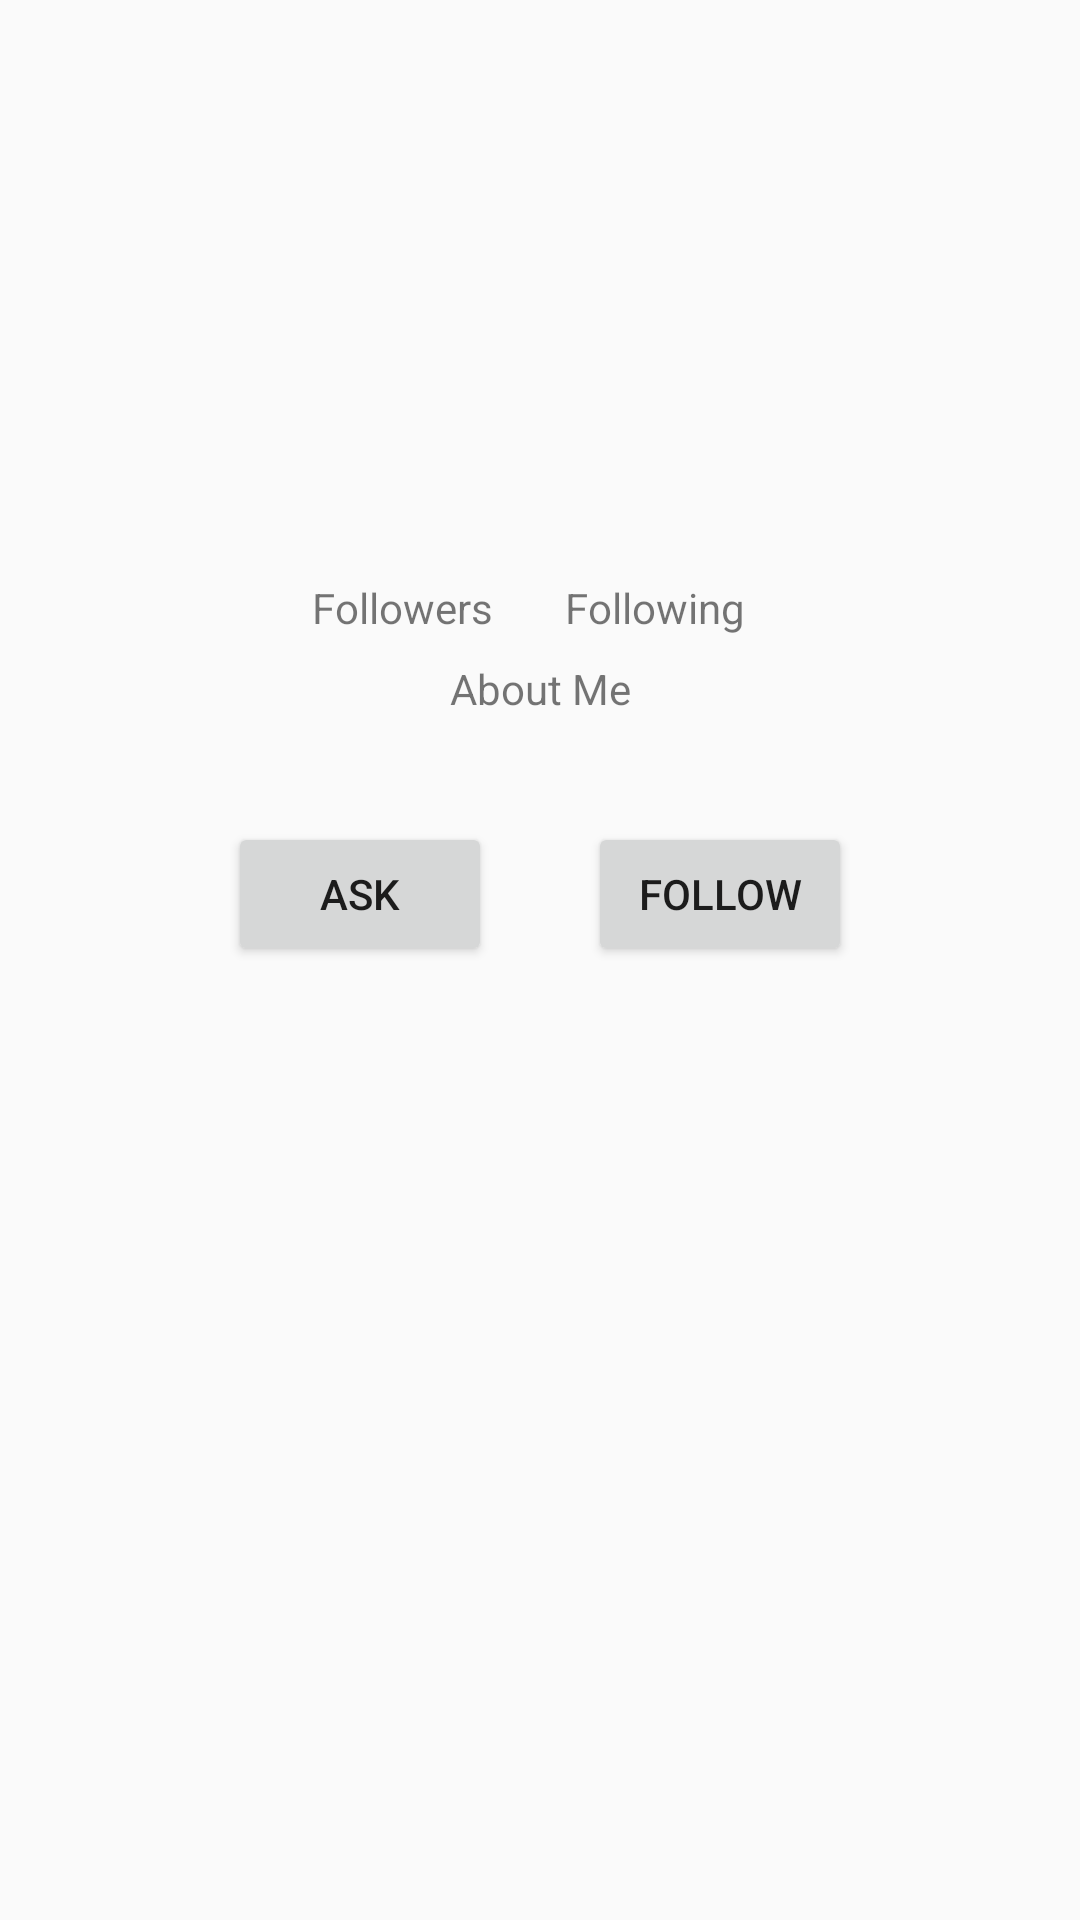

Here is an Android app screen rendered from its layout file. Give the layout XML and the strings, colors and styles it references.
<!-- AndroidManifest.xml: application theme AppTheme -->
<!-- res/layout/activity_profile.xml -->
<?xml version="1.0" encoding="utf-8"?>
<ScrollView
    xmlns:app="http://schemas.android.com/apk/res-auto"
    xmlns:tools="http://schemas.android.com/tools"
    xmlns:android="http://schemas.android.com/apk/res/android"
    android:layout_width="match_parent"
    android:layout_height="match_parent">

    <android.support.constraint.ConstraintLayout
        android:layout_width="match_parent"
        android:layout_height="wrap_content"
        tools:context=".ProfileActivity">

        <ImageView
            android:id="@+id/iv_avatar_profile_act"
            android:layout_width="150dp"
            android:layout_height="150dp"
            android:layout_marginEnd="8dp"
            android:layout_marginLeft="8dp"
            android:layout_marginRight="8dp"
            android:layout_marginStart="8dp"
            android:layout_marginTop="8dp"
            app:layout_constraintEnd_toEndOf="parent"
            app:layout_constraintStart_toStartOf="parent"
            app:layout_constraintTop_toTopOf="parent"
            app:srcCompat="@drawable/user" />

        <TextView
            android:id="@+id/tv_followers_profile_act"
            android:layout_width="wrap_content"
            android:layout_height="wrap_content"
            android:layout_marginEnd="4dp"
            android:layout_marginRight="4dp"
            android:layout_marginTop="8dp"
            android:text="@string/followers"
            app:layout_constraintEnd_toStartOf="@+id/tv_followers_number"
            app:layout_constraintHorizontal_chainStyle="packed"
            app:layout_constraintStart_toStartOf="parent"
            app:layout_constraintTop_toBottomOf="@+id/tv_username_profile_act" />

        <TextView
            android:id="@+id/tv_following_profile_act"
            android:layout_width="wrap_content"
            android:layout_height="wrap_content"
            android:layout_marginEnd="4dp"
            android:layout_marginLeft="8dp"
            android:layout_marginRight="4dp"
            android:layout_marginStart="8dp"
            android:layout_marginTop="8dp"
            android:text="@string/following"
            app:layout_constraintEnd_toStartOf="@+id/tv_following_number"
            app:layout_constraintStart_toEndOf="@+id/tv_followers_number"
            app:layout_constraintTop_toBottomOf="@+id/tv_username_profile_act" />

        <TextView
            android:id="@+id/tv_about_me_profile_act"
            android:layout_width="wrap_content"
            android:layout_height="wrap_content"
            android:layout_marginEnd="8dp"
            android:layout_marginLeft="8dp"
            android:layout_marginRight="8dp"
            android:layout_marginStart="8dp"
            android:layout_marginTop="8dp"
            android:text="@string/about_me"
            app:layout_constraintEnd_toEndOf="parent"
            app:layout_constraintStart_toStartOf="parent"
            app:layout_constraintTop_toBottomOf="@+id/tv_followers_profile_act" />

        <TextView
            android:id="@+id/tv_username_profile_act"
            android:layout_width="wrap_content"
            android:layout_height="wrap_content"
            android:layout_marginEnd="8dp"
            android:layout_marginLeft="8dp"
            android:layout_marginRight="8dp"
            android:layout_marginStart="8dp"
            android:layout_marginTop="8dp"
            tools:text="Username"
            app:layout_constraintEnd_toEndOf="@+id/iv_avatar_profile_act"
            app:layout_constraintStart_toStartOf="@+id/iv_avatar_profile_act"
            app:layout_constraintTop_toBottomOf="@+id/iv_avatar_profile_act" />

        <Button
            android:id="@+id/btn_ask_profile_act"
            android:layout_width="wrap_content"
            android:layout_height="wrap_content"
            android:layout_marginEnd="16dp"
            android:layout_marginLeft="8dp"
            android:layout_marginRight="16dp"
            android:layout_marginStart="8dp"
            android:layout_marginTop="8dp"
            android:text="@string/ask"
            app:layout_constraintEnd_toStartOf="@+id/btn_follow_profile_act"
            app:layout_constraintHorizontal_chainStyle="packed"
            app:layout_constraintStart_toStartOf="parent"
            app:layout_constraintTop_toBottomOf="@+id/tv_about_me_value_profile_act" />

        <Button
            android:id="@+id/btn_follow_profile_act"
            android:layout_width="wrap_content"
            android:layout_height="wrap_content"
            android:layout_marginEnd="8dp"
            android:layout_marginLeft="16dp"
            android:layout_marginRight="8dp"
            android:layout_marginStart="16dp"
            android:layout_marginTop="8dp"
            android:text="@string/follow"
            app:layout_constraintEnd_toEndOf="parent"
            app:layout_constraintStart_toEndOf="@+id/btn_ask_profile_act"
            app:layout_constraintTop_toBottomOf="@+id/tv_about_me_value_profile_act" />

        <TextView
            android:id="@+id/tv_followers_number"
            android:layout_width="wrap_content"
            android:layout_height="wrap_content"
            android:layout_marginEnd="8dp"
            android:layout_marginLeft="4dp"
            android:layout_marginRight="8dp"
            android:layout_marginStart="4dp"
            android:layout_marginTop="8dp"
            app:layout_constraintEnd_toStartOf="@+id/tv_following_profile_act"
            app:layout_constraintStart_toEndOf="@+id/tv_followers_profile_act"
            app:layout_constraintTop_toBottomOf="@+id/tv_username_profile_act"
            tools:text="#" />

        <TextView
            android:id="@+id/tv_following_number"
            android:layout_width="wrap_content"
            android:layout_height="wrap_content"
            android:layout_marginLeft="4dp"
            android:layout_marginStart="4dp"
            android:layout_marginTop="8dp"
            app:layout_constraintEnd_toEndOf="parent"
            app:layout_constraintStart_toEndOf="@+id/tv_following_profile_act"
            app:layout_constraintTop_toBottomOf="@+id/tv_username_profile_act"
            tools:text="#" />

        <TextView
            android:id="@+id/tv_about_me_value_profile_act"
            android:layout_width="wrap_content"
            android:layout_height="wrap_content"
            android:layout_marginEnd="8dp"
            android:layout_marginLeft="8dp"
            android:layout_marginRight="8dp"
            android:layout_marginStart="8dp"
            android:layout_marginTop="8dp"
            tools:text="ABOUT ME TEXT VALUE IS HERE"
            app:layout_constraintEnd_toEndOf="parent"
            app:layout_constraintStart_toStartOf="parent"
            app:layout_constraintTop_toBottomOf="@+id/tv_about_me_profile_act" />
    </android.support.constraint.ConstraintLayout>
</ScrollView>
<!-- resources referenced by this layout -->
<resources>
  <!-- drawable user: png bitmap (drawable, 2267 bytes) -->
  <string name="about_me">About Me</string>
  <string name="ask">Ask</string>
  <string name="follow">Follow</string>
  <string name="followers">Followers</string>
  <string name="following">Following</string>
  <style name="AppTheme" parent="Theme.AppCompat.Light.DarkActionBar">
          
          <item name="colorPrimary">@color/LightBlue_700</item>
          <item name="colorPrimaryDark">@color/LightBlue_900</item>
          <item name="colorAccent">@color/colorAccent</item>
      </style>
  <color name="LightBlue_700">#0288D1</color>
  <color name="LightBlue_900">#01579B</color>
  <color name="colorAccent">#FF4081</color>
</resources>
